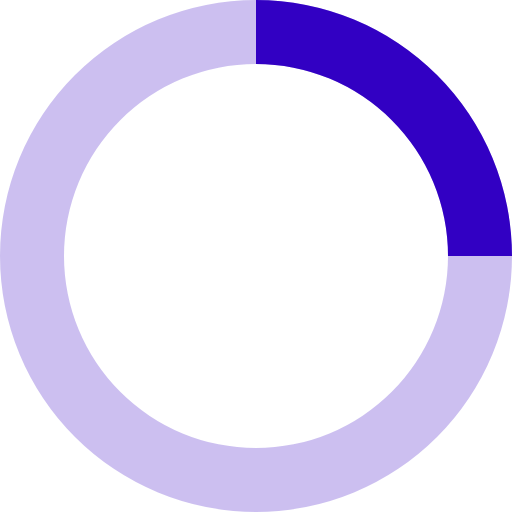
t = 0.00 s
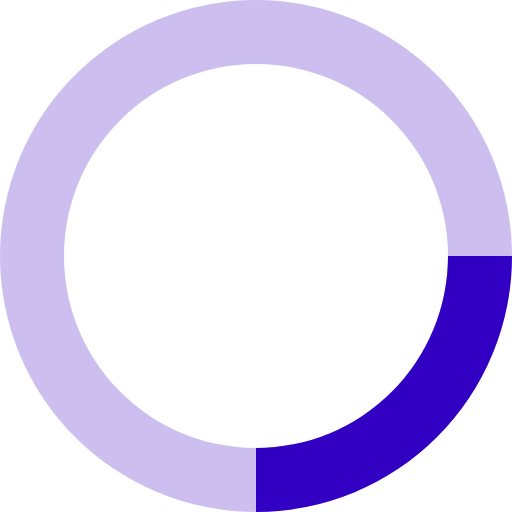
t = 0.20 s
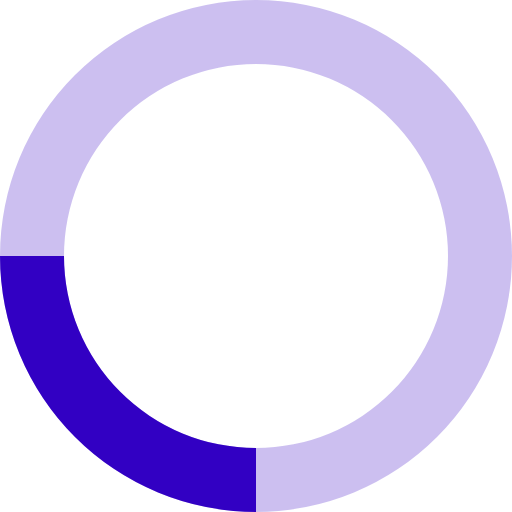
t = 0.40 s
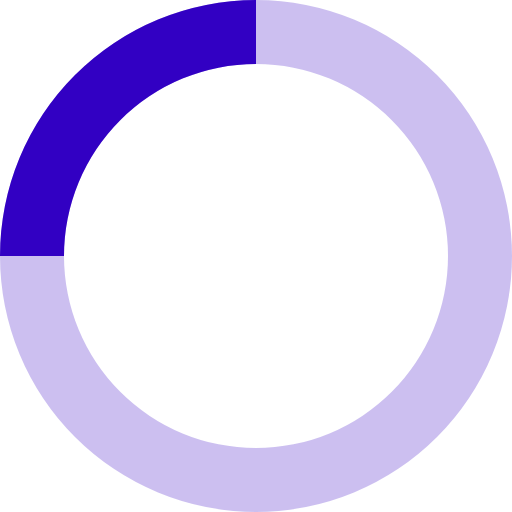
t = 0.60 s

The animated SVG that drew these frames (rendered in a browser with its animation timeline set to each time). Animation: 1 SMIL element (animateTransform=1); one cycle of 0.80 s, repeats indefinitely.

<svg xmlns="http://www.w3.org/2000/svg" viewBox="0 0 32 32" width="48" height="48" fill="#3200C3">
  <path opacity=".25" d="M16 0 A16 16 0 0 0 16 32 A16 16 0 0 0 16 0 M16 4 A12 12 0 0 1 16 28 A12 12 0 0 1 16 4"/>
  <path d="M16 0 A16 16 0 0 1 32 16 L28 16 A12 12 0 0 0 16 4z">
    <animateTransform attributeName="transform" type="rotate" from="0 16 16" to="360 16 16" dur="0.8s" repeatCount="indefinite" />
  </path>
</svg>
